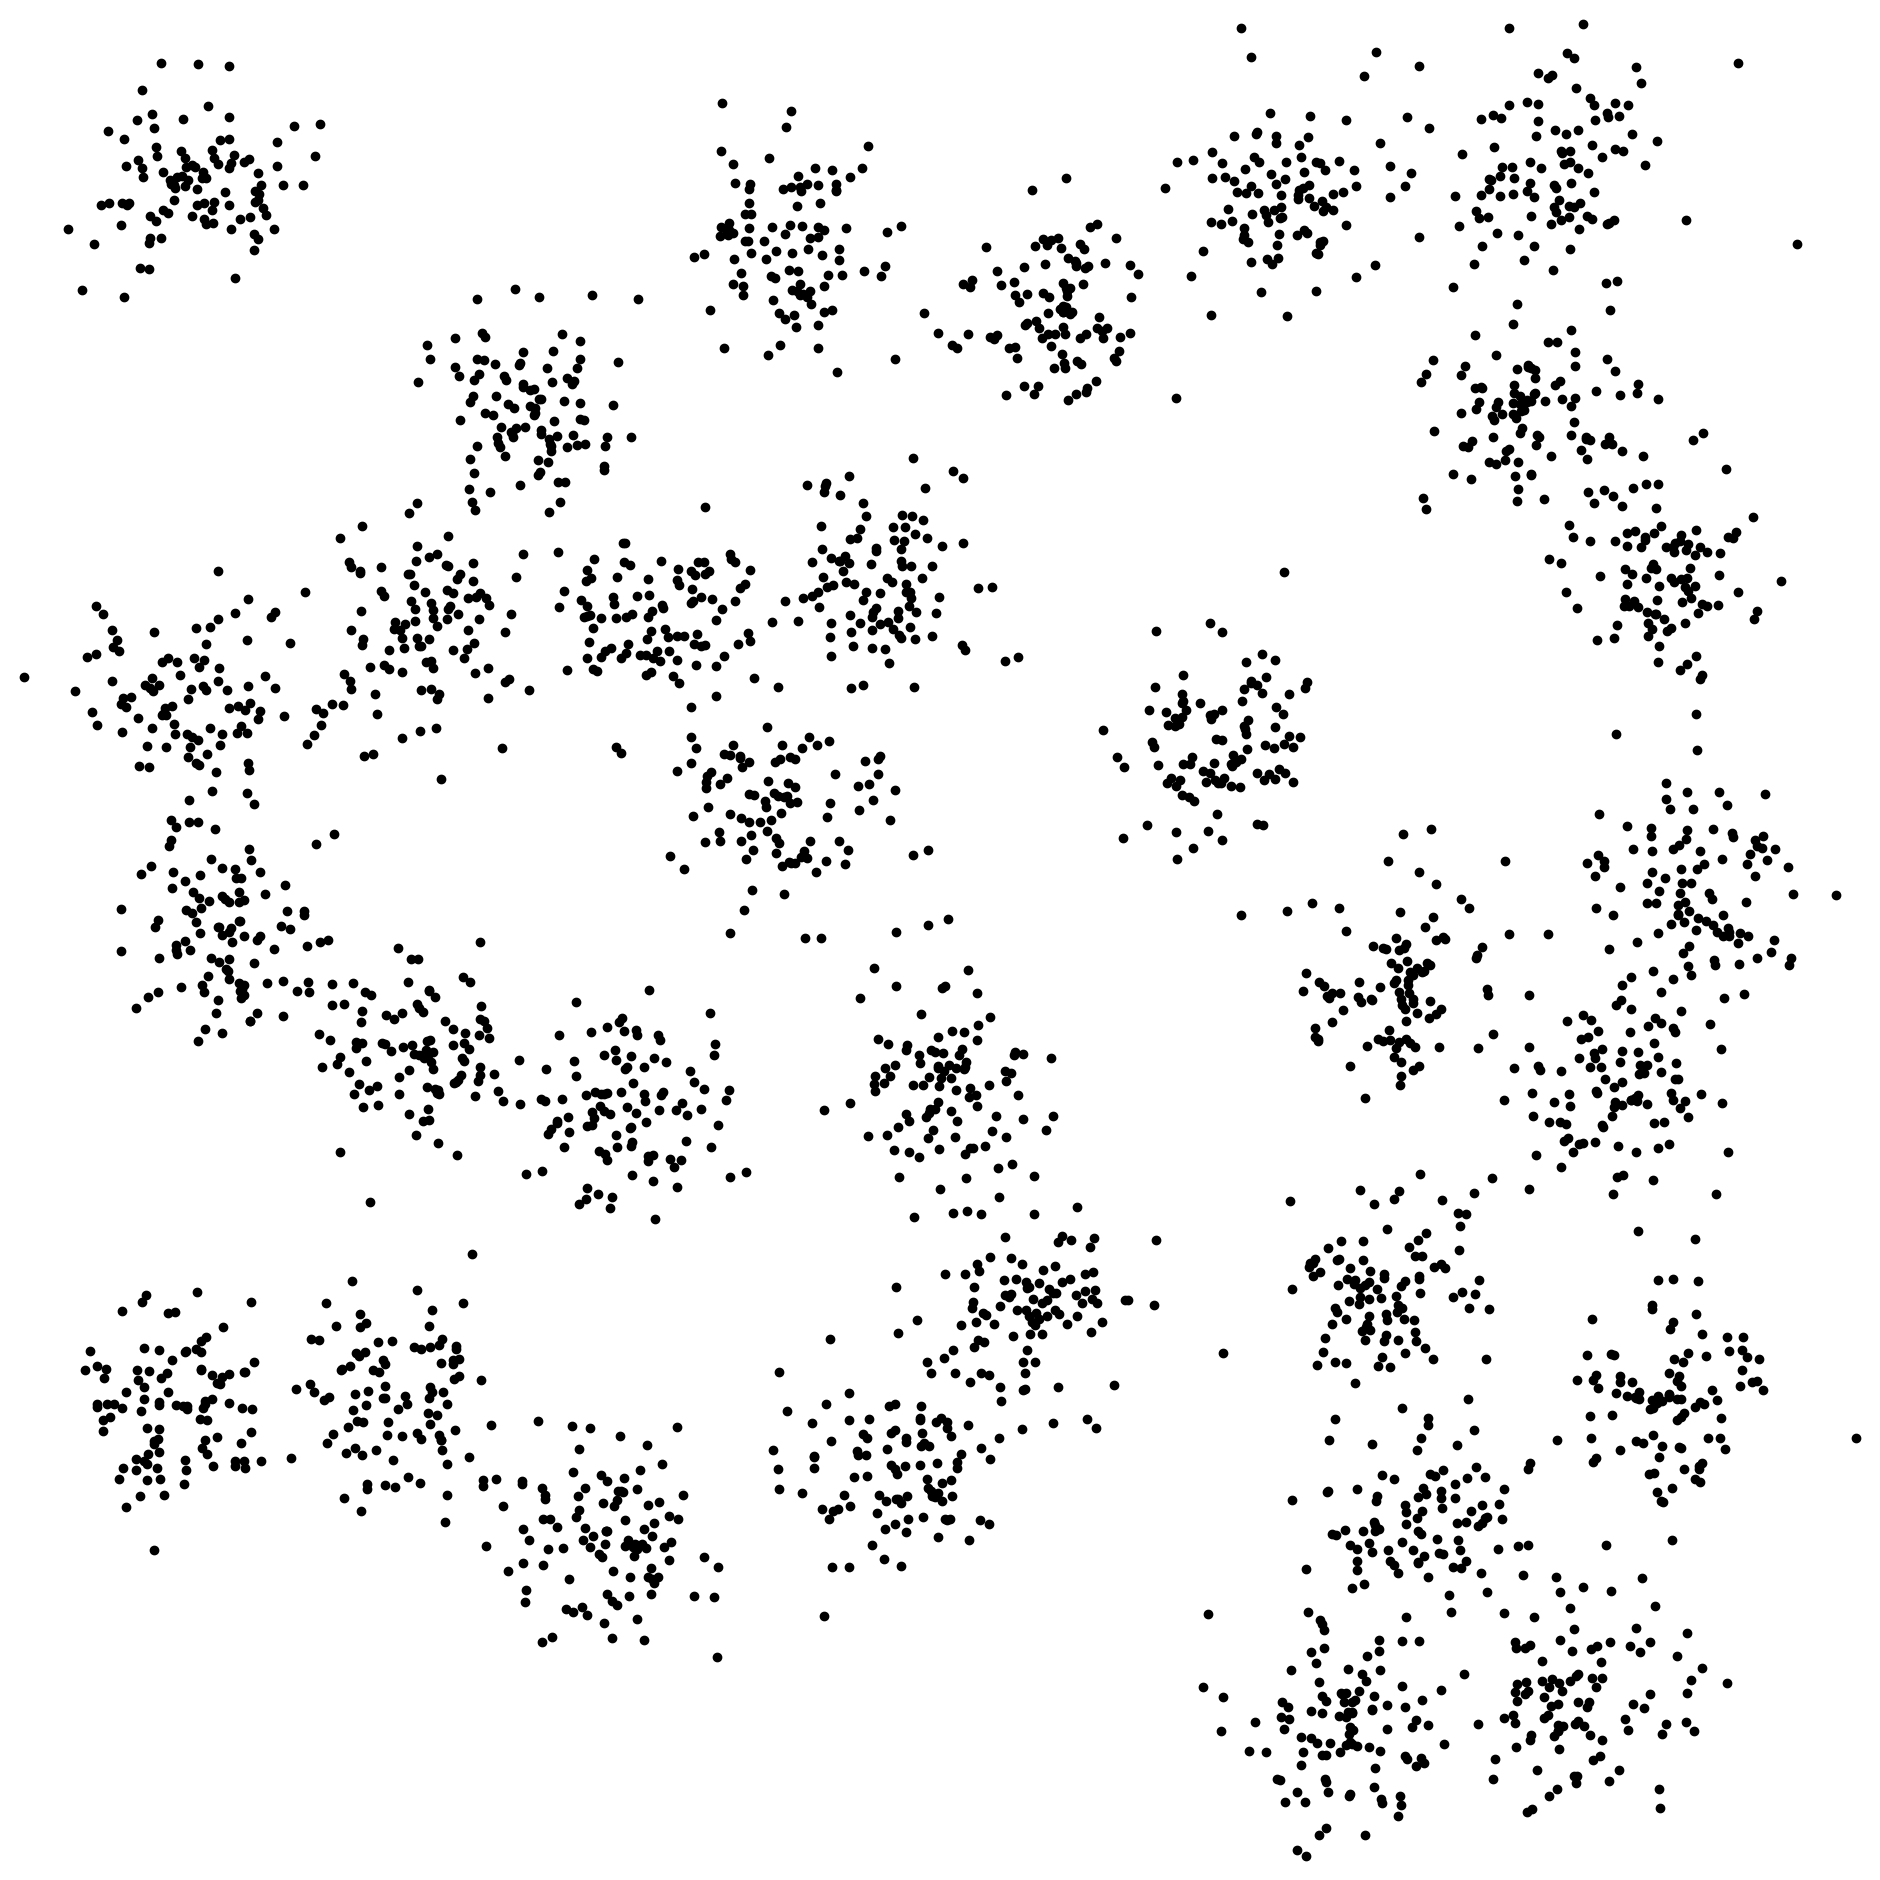

The data file committed next to this chart (first rows):
x, y, c
25.05, 5.747, 1
26.66, 7.341, 1
25.27, 6.247, 1
25.23, 4.745, 1
25.75, 5.156, 1
24.08, 5.669, 1
25.27, 6.868, 1
24.65, 6.244, 1
26.98, 6.633, 1
25.74, 6.318, 1
26.48, 7.742, 1
26.74, 4.476, 1
27.18, 6.297, 1
25.5, 5.674, 1
25.3, 6.143, 1
23.36, 5.66, 1
25.55, 5.711, 1
26.22, 5.734, 1
25.88, 6.329, 1
24.46, 5.752, 1
24.77, 6.757, 1
25.33, 5.646, 1
26, 4.855, 1
25.02, 6.274, 1
25.82, 6.785, 1
25.43, 6.283, 1
27.34, 6.47, 1
24.62, 6.118, 1
27.13, 6.111, 1
25.68, 5.909, 1
25.54, 6.378, 1
25.05, 6.06, 1
26.59, 6.093, 1
25.22, 7.753, 1
25.25, 5.649, 1
24.94, 5.018, 1
25.28, 7.546, 1
24.82, 6.132, 1
26.01, 6.838, 1
25.02, 6.564, 1
25.16, 6.306, 1
25.9, 5.439, 1
24.84, 5.442, 1
25.46, 6.702, 1
25.72, 5.515, 1
26.72, 4.742, 1
24.46, 7.247, 1
24.63, 5.347, 1
25.73, 6.73, 1
27.12, 5.695, 1
26.5, 5.904, 1
25.12, 6.191, 1
25.61, 7.62, 1
26.3, 6.78, 1
24.79, 6.263, 1
25.1, 5.8, 1
25.48, 7.015, 1
25.42, 7.314, 1
27.13, 6.957, 1
24.33, 5.168, 1
... 3,040 more rows
